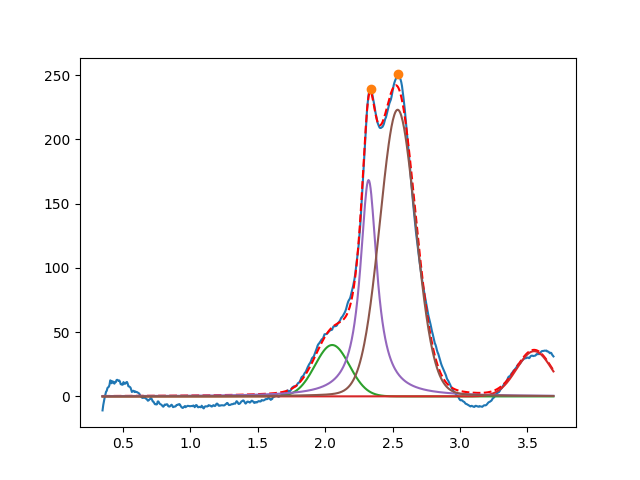

The file beside this chart, header and first rows:
2.052353854975330627e+00, 3.999999999999999289e+01, 2.999999999999999334e-01, 9.999999999999998890e-01
3.549999999999999378e+00, 3.520645357067366632e+01, 3.087173342513672702e-01, 9.999999999999998890e-01
2.322131742095582485e+00, 1.683242737142742556e+02, 1.492403508833053116e-01, 1.435195270201752842e-28
2.537777261604598600e+00, 2.230017287499282475e+02, 3.124196014433560098e-01, 9.232971619354716220e-01
